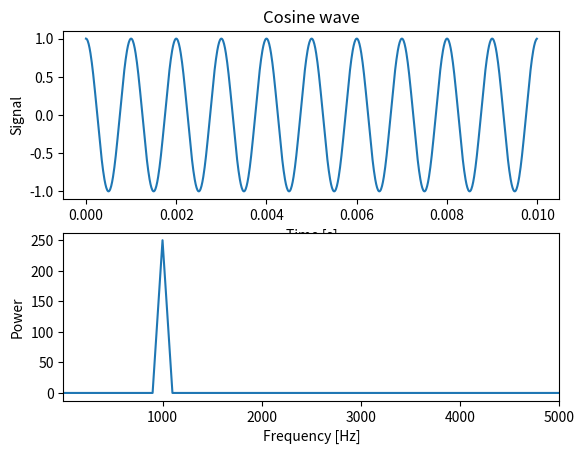
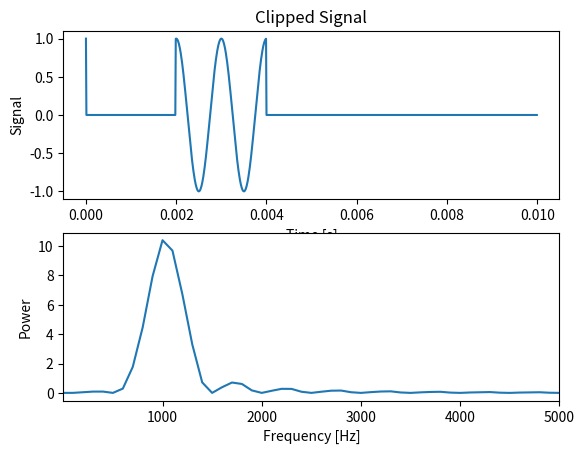
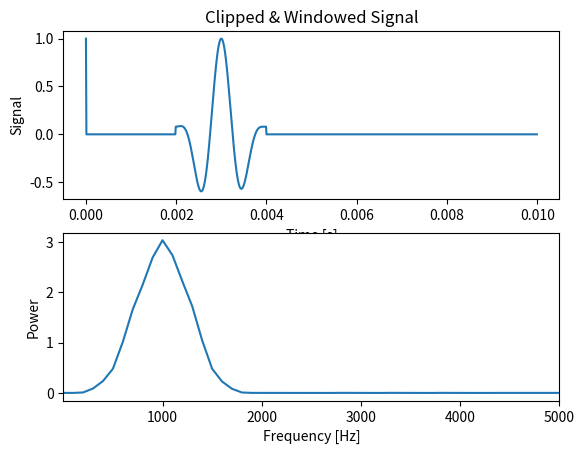

The script that saved these images, in order:
'''
Short Time Fourier Transform
Shows the effects of windows on short time Fourier transformations.
'''
from __future__ import division     # for Python 2.x compatability
    
'''
author: Thomas Haslwanter
date:   Nov-2014
Ver:    1.3
'''

from numpy import fft, real, arange, pi, cos, hamming
import matplotlib.pyplot as plt

def powerSpect(data, sampleRate):
    '''Powerspectrum, calculated via Fourier Transfrom'''
    
    nData = len(data)
    fftData = fft.fft(data)
    
    Pxx = real(fftData * fftData.conj()) / nData
    freq = arange(nData)*sampleRate / nData
    
    return (Pxx, freq)
    
def showData(samplingRate, x, titleText):
    '''Show data in time domain, and corresponding powerspectrum'''
    
    t = arange(len(x)) / samplingRate
        
    fig, axs = plt.subplots(2,1)
    axs[0].plot(t,x)
    axs[0].set_xlabel('Time [s]')
    axs[0].set_ylabel('Signal')
    axs[0].set_title(titleText)
    
    # Calculate the powerspectrum
    (Pxx, freq) = powerSpect(x, samplingRate)
    
    axs[1].plot(freq, Pxx)
    axs[1].set_xlim(1, 5000)
    axs[1].set_xlabel('Frequency [Hz]')
    axs[1].set_ylabel('Power')
    
    plt.show()   # if run interactively, from ipython
    plt.close()

if __name__ == '__main__':
    ''' Show the effect of clipping and windowing on a cosine wave. '''
    
    # Set the parameters
    sampleRate = 100000
    dt = 1./sampleRate
    f = 1000
    tMax = 0.01
    
    # Calculate the data
    t = arange(0, tMax, dt)
    x = cos(2*pi*f*t)
    showData(sampleRate, x, 'Cosine wave')
    
    # Clip the data
    y = x
    y[1:199] = 0
    y[400:1001] = 0
    showData(sampleRate, y, 'Clipped Signal')
    
    # Window the clipped data
    z = y;
    window = hamming(201)
    z[199:400] = z[199:400]*window
    showData(sampleRate, z, 'Clipped & Windowed Signal')
    
